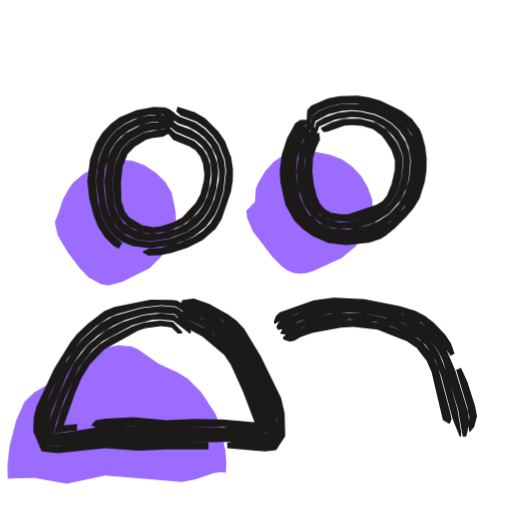
t = 0.00 s
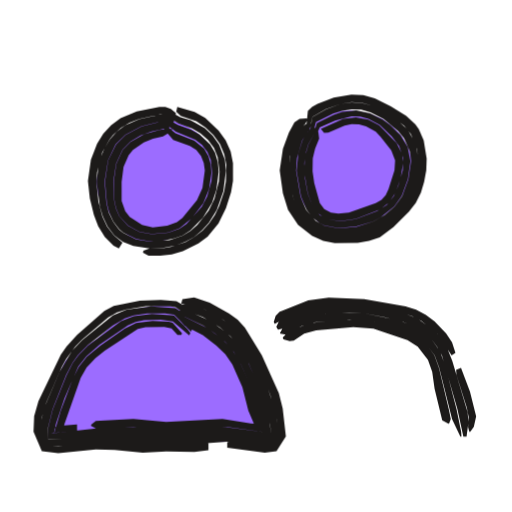
t = 0.53 s
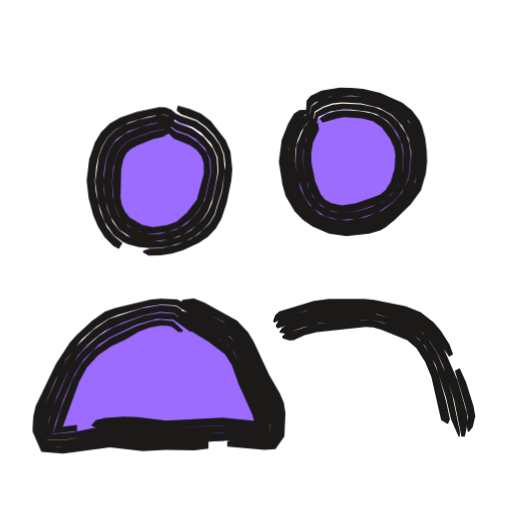
t = 1.04 s
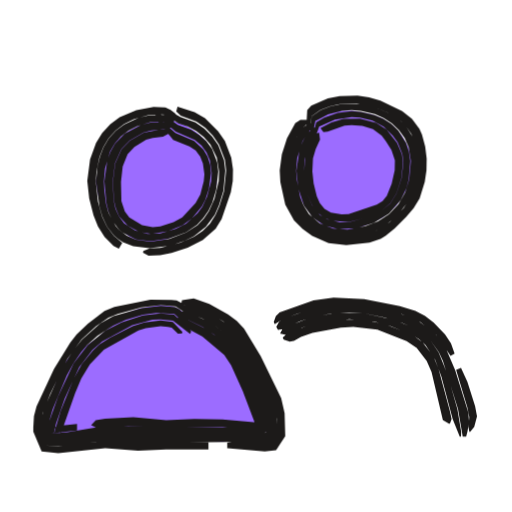
t = 1.53 s
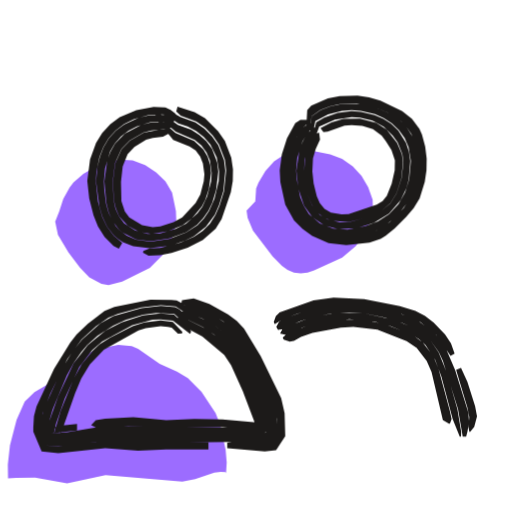
t = 2.10 s
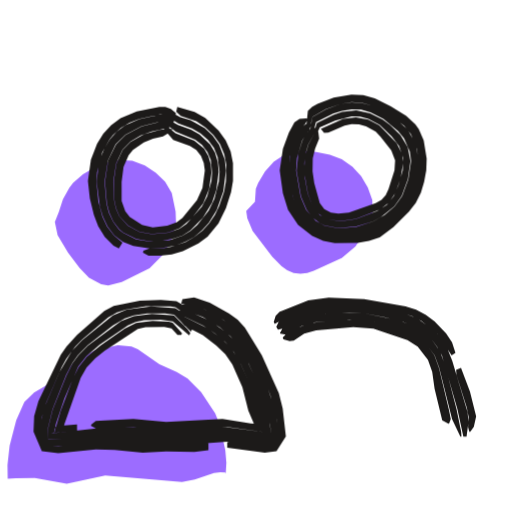
t = 2.57 s

The animated SVG that drew these frames (rendered in a browser with its animation timeline set to each time). Animation: 3 CSS @keyframes rules; one cycle of 3.04 s, repeats indefinitely.

<svg xmlns="http://www.w3.org/2000/svg" width="24" height="24" viewBox="0 0 24 24"><style>svg{--ai-spin:60deg}.ai-fill{animation:ai-fill 2600ms infinite}@keyframes ai-fill{0%,82%,100%{transform:translate(-1.9px,1.9px)}14%,70%{transform:translate(0,0)}}.ai-f1,.ai-f2{opacity:0}.ai-frame{animation:ai-boil 660ms steps(1,end) infinite}.ai-f1{animation-delay:-440ms}.ai-f2{animation-delay:-220ms}@keyframes ai-boil{0%{opacity:1}33.33%,100%{opacity:0}}.ai-target{transform-box:view-box;transform-origin:12px 12px;animation:ai-move 2600ms ease-in-out infinite}.ai-n1{animation-delay:70ms}.ai-n2{animation-delay:140ms}.ai-n3{animation-delay:210ms}@keyframes ai-move{0%,23.08%{transform:none}31.69%{transform:translateY(-1.5px)}44.62%,100%{transform:none}}@media (prefers-reduced-motion:reduce){*{animation:none!important}}</style><g class="ai-fill"><path d="M4.47 8.5l.13 .63 .49 .81 .54 .72 .44 .46 .57 .3 .33 .06 .64-.16 1.3-.65 .58-.58 .43-.7 .23-.81-.02-.57-.18-.87-.31-.52-.44-.42-.51-.35-.59-.22-.62-.03-.61 .13-.56 .23-.52 .3-.46 .4-.18 .24-.3 .54-.19 .58zM2.26 20.54l-.01-.65 .1-.9 .31-1.19 .38-.86 .46-.44 1.06-.63 1.09-1.05 .86-.35 .92-.19 .63 .06 .3 .13 1.01 .7 .81 .36 .51 .31 .64 .64 .66 1 .22 .56 .25 1.16 .05 .59-.03 .51-.02-.05-.23-.02-.3 .04-.9 .3-.6 .12-3.6-.3-1.8 .38-1.5-.27-.9 .01zM13.44 7.99l.05 .34 .25 .59 .92 1.21 .44 .45 .26 .18 .3 .13 .32 .04 .32-.03 .31-.11 1.31-.6 .64-.54 .48-.71 .26-.55 .07-.3-.02-.62-.21-.58-.31-.53-.41-.45-.5-.35-.56-.21-.88-.18-.62 0-.6 .16-.53 .35-.41 .46-.32 .53-.11 .28-.04 .6z" fill="#9C6CFF"/></g><g fill="#1C1A19"><g class="ai-frame ai-f0"><path d="M8.06 6.08l-.58 0-.74 .14-.65 .37-.39 .4-.3 .67-.11 .86 .05 .87 .09 .38 .16 .37 .4 .44 .54 .29 .58 .1 .77-.13 .68-.28 .43-.32 .47-.56 .16-.31 .17-.52 .1-.74-.04-.39-.12-.38-.2-.34-.43-.4-.88-.37-.74-.66-.24-.09 .88 1.08 .76 .3 .29 .19 .21 .28 .13 .33 .07 .5-.03 .33-.16 .62-.22 .4-.63 .68-.41 .22-.62 .2-.35 .04-.5-.1-.6-.36-.21-.28-.16-.48-.02-.9 .08-.73 .23-.57 .32-.34 .55-.34 .31-.09 .48-.05 .39-.21zM8.11 5.87l-.19-.13-.44-.03-.44 .04-.42 .11-.77 .41-.46 .46-.21 .38-.15 .4-.14 .99 .1 1.04 .11 .43 .2 .42 .28 .37 .18 .15 .62 .31 .68 .09 .87-.13 .8-.3 .51-.35 .29-.31 .24-.34 .18-.38 .18-.6 .1-.85-.05-.44-.24-.63-.27-.36-.33-.3-.38-.24-.62-.22-.4-.29-.47-.24-.25-.05 .01 .06 1.01 .83 .89 .39 .31 .26 .24 .32 .16 .38 .08 .58-.02 .39-.19 .72-.23 .49-.22 .29-.54 .49-.49 .25-.72 .21-.59 .03-.59-.17-.51-.33-.24-.32-.17-.37-.08-.38-.05-.88 .11-.87 .3-.67 .39-.4 .65-.37 .37-.1 .77-.07 .22-.1zM8.18 5.56l-.46-.17-.24-.02-.5 .04-.47 .11-.68 .31-.4 .29-.33 .37-.25 .42-.17 .45-.11 .47-.07 .66 .16 1.19 .14 .48 .22 .46 .32 .42 .21 .17 .21 .14 .48 .19 .77 .09 .97-.12 .68-.23 .43-.21 .56-.44 .42-.57 .19-.43 .21-.68 .09-.95-.06-.49-.27-.71-.29-.41-.36-.36-.42-.29-.71-.26-.46-.26-.52-.14-.27 0 .01 .07 .74 .35 .41 .29 .43 .14 .4 .21 .36 .28 .31 .35 .3 .61 .11 .67-.02 .44-.2 .83-.25 .57-.24 .35-.3 .31-.53 .35-.79 .3-.88 .13-.69-.1-.43-.18-.37-.28-.15-.18-.33-.61-.12-.43-.08-.64-.02-.41 .05-.59 .24-.81 .22-.38 .29-.33 .35-.26 .39-.2 .63-.2 .44-.04 .65 .09zM8.24 5.34l-.24-.19-.25-.12-.55-.02-.81 .15-.78 .33-.44 .33-.38 .41-.29 .47-.28 .77-.13 1.01 .09 .82 .2 .79 .21 .52 .31 .5 .42 .42 .25 .13 .16-.27-.4-.34-.32-.42-.22-.46-.2-.72-.1-.96 .03-.43 .14-.7 .18-.46 .25-.42 .33-.37 .4-.3 .45-.22 .71-.2 .49-.04 .25 .02 .47 .16zM6.7 11.84l.26 .14 .55-.02 .53-.1 .76-.25 .71-.36 .6-.53 .28-.46 .43-1.25 .09-.53 .01-.54-.08-.55-.3-.78-.32-.46-.61-.61-.49-.28-.8-.26-.06 .22 .21 .2 .73 .27 .42 .3 .36 .37 .29 .42 .27 .71 .06 .5-.1 .97-.21 .68-.19 .44-.26 .4-.34 .34-.4 .27-.65 .29-.94 .24-.5 .03-.29 .11z"/><path d="M8.48 14.3l.49 .03 .67 .26 .82 .47 .55 .46 .31 .36 .59 1.01 .79 1.65 .16 .43 .13 .68 .04 .75-.25 .4-.37 .02-1.54-.11-.22 .04 0 .26 1.76 .15 .53-.06 .43-.65-.03-1.08-.16-.71-.96-1.97-.78-1.28-.34-.37-.41-.3-.88-.49-.73-.26-.55 .08zM9.77 20.72l-3.08 .02-1.76-.08-2.2 .26-.63-.04-.22-.62 .13-.91 .34-.88 .8-1.63 .67-.93 .68-.62 .58-.4 .43-.18 1.11-.3 .92-.1 .69 .05 .59 .39-.12-.36-.2-.19-.22-.12-.25-.02-.98-.01-1.69 .34-.46 .19-.78 .59-.53 .51-.3 .38-.76 1.23-.82 1.76-.12 .46-.03 .51 0 .22 .39 .92 .78 .08 2.2-.23 1.54 .12 1.32-.06 1.98 0zM8.44 14.46l.2 .14 .83 .32 .58 .33 .54 .4 .45 .49 .57 .94 .71 1.57 .32 1.05 .06 .65-.07 .15-1.98-.14-3.08 .02-2.42-.08-2.2 .28-.7 .01-.03-.31 .12-.66 .12-.42 .67-1.6 .31-.57 .37-.53 .28-.33 .48-.44 .73-.47 .58-.26 .82-.25 .62-.08 .85 .04 .82 .76 .05-.13-.12-.23-.49-.59-.21-.12-.68-.06-.91 .1-1.32 .38-.61 .34-.86 .76-.43 .54-.48 .78-.85 1.88-.17 .68-.03 .46 .22 .62 .85 .04 1.54-.22 .66-.03 1.54 .09 4.18-.04 1.54 .12 .38-.03 .26-.4-.11-1.21-.22-.67-.8-1.65-.59-1.01-.48-.54-.99-.65-.89-.37-.24-.01-.26 .06zM8.39 14.67l.17 .2 .94 .46 .53 .34 .76 .71 .34 .52 .61 1.29 .56 1.55 .09 .57 .09-.09-1.83-.19-2.86 .02-1.98-.09-1.1 .04-1.54 .26-.78 .06 .14-.03 .09-.42 .41-1.18 .68-1.48 .62-.81 .46-.4 1.41-.76 .95-.25 .38-.02 .58 .06 .8 .62 .05-.11-.14-.18-.66-.61-.63-.06-.83 .09-1 .33-.76 .39-.83 .68-.66 .86-.73 1.55-.44 1.25-.06 .44 .03 .31 .7-.01 2.2-.28 2.42 .08 3.08-.02 1.98 .14 .07-.15-.06-.65-.31-1.05-.72-1.57-.56-.95-.46-.48-.72-.52-1.01-.47-.22-.07-.23 .02zM8.32 14.97l.31 .34 .85 .46 1.03 .87 .32 .48 .55 1.22 .55 1.45 .11 .47 .37-.42-1.98-.18-1.32-.02-1.32 .06-1.54-.14-1.32 .06-.44 .07-.22 .24 .22 .11 1.54-.08 1.76 .1 2.64-.04 2.06 .21-.1 .08-.09-.57-.56-1.55-.6-1.29-.35-.52-.43-.45-.68-.5-1.31-.66zM3.61 19.87l-.88 .1-.18 .06 .31 .28 .66-1.88 .29-.69 .4-.66 .66-.69 1.62-.9 .34-.11 .7-.09 .35 .03 .17 .04 .29 .28 .19-.01 .02-.07-.45-.47-.57-.07-.76 .09-.55 .18-1.06 .54-.5 .32-.3 .28-.52 .63-.39 .7-.61 1.51-.3 1.02-.14 .03 1.21-.14z"/><path d="M14.94 6.21l-.17 .09-.36 .66-.09 .35-.07 .71 .15 1.05 .22 .53 .23 .33 .31 .26 .37 .15 .79 .07 .72-.18 .83-.35 .43-.36 .29-.47 .22-.69 .08-.75-.05-.38-.23-.54-.49-.61-.49-.32-.76-.2-.77 .01-.56 .16-.52 .27 .14 .19 .2-.02 .79-.28 .33-.03 .5 .04 .5 .15 .41 .31 .2 .27 .26 .41 .16 .47-.01 .48-.14 .61-.23 .58-.2 .25-.27 .16-1.32 .45-.33 .01-.5-.09-.3-.17-.22-.27-.14-.32-.15-.61-.06-.56 .03-.61 .13-.44 .2-.44-.04-.31zM14.74 5.97l-.33 .28-.22 .37-.15 .39-.15 1 .09 .81 .27 .82 .39 .54 .56 .38 .65 .18 .87-.05 .8-.24 .71-.44 .55-.63 .27-.56 .11-.41 .07-.86-.06-.43-.14-.43-.36-.57-.33-.31-.37-.24-.41-.18-.64-.15-.44-.03-.65 .08-.63 .22-.38 .22-.12 .5 0 .26 .05 .04 .21-.6 .74-.32 .78-.12 .4 .02 .58 .14 .52 .28 .43 .42 .23 .32 .22 .55 .05 .39-.09 .75-.23 .7-.29 .47-.43 .35-.83 .35-.72 .19-.39 0-.58-.14-.35-.2-.38-.47-.22-.54-.15-1.05 .03-.53 .13-.53 .36-.66 .05-.23zM14.55 5.76l-.42 .25-.34 .64-.2 .68-.08 .66 .03 .48 .2 .94 .2 .45 .3 .41 .58 .48 .7 .28 .74 .08 .96-.14 .67-.27 .73-.6 .58-.74 .2-.43 .13-.47 .08-.97-.07-.5-.14-.48-.41-.66-.39-.33-.45-.26-.69-.28-.49-.1-.99 0-.49 .1-.46 .18-.42 .29-.08 .61 .01 .3 .09 .07 .15-.75 .6-.32 .65-.17 .45-.03 .44 .03 .66 .16 .41 .18 .38 .25 .33 .32 .27 .37 .18 .42 .11 .66-.08 .86-.19 .61-.31 .55-.44 .46-.52 .34-.59 .23-.84 .16-.67-.05-.63-.24-.51-.44-.24-.38-.17-.41-.16-.83-.03-.41 .05-.59 .25-.8 .49-.72zM14.41 5.6l-.33 .02-.24 .15-.39 .72-.24 .75-.1 .74 .03 .55 .23 1.06 .41 .74 .4 .4 .45 .33 .77 .33 .83 .1 1.09-.12 .52-.17 .23-.14 .42-.34 .55-.56 .35-.41 .28-.45 .24-.78 .08-.54 .01-.55-.07-.56-.15-.56-.12-.27-.35-.47-.46-.36-1.02-.49-.53-.16-.54-.08-.84 .02-.55 .11-.78 .34-.19 .21-.04 .73 .11 .41 .14-.86 .41-.29 .47-.18 .49-.1 .75-.02 .73 .13 .7 .28 .63 .42 .19 .17 .3 .42 .19 .48 .13 .74-.09 .97-.21 .69-.38 .6-.65 .66-.6 .39-.45 .15-.96 .14-.74-.07-.69-.28-.58-.48-.3-.41-.2-.45-.19-.93-.03-.47 .07-.67 .3-.89 .24-.42 .19-.15 .13-.22z" class="ai-target"/><path d="M12.88 15.19l.39-.23 .64-.25 1.09-.33 .91-.09 1.13 .04 1.8 .39 .87 .38 .74 .6 .67 .98 .19-.11-.17-.48-.28-.42-.53-.55-.41-.31-.45-.24-.73-.22-1.67-.33-1.43-.07-.94 .13-1.59 .56-.18 .18-.1 .28zM21.38 17.34l.53 1.76 .09 .45-.04 .47 .04 .22 .05-.01 .18-.22 .13-.5-.09-.47-.36-1.14-.3-.66zM13.03 15.46l.23-.04 .78-.36 .62-.2 .84-.16 .86-.05 .65 .03 1.04 .21 .83 .25 .6 .27 .37 .25 .33 .3 .39 .54 .19 .41 .71 2.26 .22 1.3 .16-.01 .06-.22 .08-.46-.04-.45-.61-1.97-.46-1.08-.27-.4-.32-.35-.79-.56-.89-.32-1.57-.33-1.36-.04-.9 .14-1.51 .53-.19 .14-.13 .23zM13.14 15.64l.27 .05 .74-.33 .79-.22 1.43-.18 1.2 .12 .77 .22 .94 .38 .36 .22 .31 .28 .45 .69 .29 .78 .53 1.99 .33 .83 .06 0 .01-.22-.18-1.07-.47-1.65-.41-1.02-.38-.55-.32-.31-.37-.25-1.02-.41-1.46-.32-1.29 0-1.07 .18-1.21 .46-.19 .1-.12 .21zM13.3 15.92l.28 .09 .2-.03 .33-.19 .54-.19 1.33-.24 .58-.04 1.13 .13 1.37 .54 .47 .31 .47 .61 .23 .53 .53 2.25 .28 .17 .05-.01 .08-.21-.09-.4-.53-1.98-.24-.57-.51-.66-.51-.36-1.33-.5-.98-.19-1.03 0-1.21 .2-.78 .25-.55 .25-.16 .15z"/></g><g class="ai-frame ai-f1"><path d="M8.07 6.05l-.2-.02-.76 .16-.85 .31-.34 .18-.27 .27-.18 .33-.11 .36-.1 .87 .07 .89 .09 .38 .16 .36 .25 .32 .51 .32 .38 .13 .39 .05 .77-.09 .53-.19 .58-.45 .24-.26 .28-.45 .12-.34 .23-1.07-.03-.59-.14-.38-.4-.46-.5-.32-.55-.19-.76-.6-.24-.08 0 .06 .9 .95 .78 .31 .29 .21 .22 .29 .12 .33 0 .52-.33 1.21-.46 .6-.48 .42-.45 .16-.67 .1-.5-.11-.59-.35-.22-.28-.14-.32-.06-.33 .03-1.34 .1-.45 .15-.29 .23-.22 .29-.15 .72-.29 .47-.11 .4-.24zM8.12 5.83l-.2-.1-.44 .01-.84 .2-.79 .33-.51 .42-.22 .38-.14 .42-.13 1.01 .08 .84 .26 .84 .39 .58 .59 .37 .44 .13 .45 .05 .88-.09 .61-.21 .37-.22 .32-.26 .29-.31 .22-.35 .21-.58 .24-1.23-.05-.68-.17-.42-.43-.54-.56-.39-.64-.23-.88-.47-.25-.03 .01 .06 1.03 .75 .56 .2 .35 .2 .44 .43 .26 .56 .02 .61-.28 1.25-.36 .62-.52 .52-.48 .27-.74 .19-.4 .02-.58-.11-.55-.28-.41-.44-.16-.37-.12-.56-.04-.71 .06-.7 .15-.53 .18-.34 .27-.27 .34-.18 .86-.32 .76-.15 .23-.11zM8.19 5.53l-.47-.14-.24 0-.95 .21-.69 .25-.43 .25-.36 .35-.25 .43-.17 .46-.16 1.15 .12 .96 .31 .94 .44 .64 .42 .31 .25 .11 .5 .13 .5 .05 .5-.01 .48-.08 .69-.23 .42-.22 .38-.29 .33-.35 .24-.4 .34-1.11 .15-.94-.07-.75-.19-.48-.3-.42-.36-.37-.42-.3-.73-.25-.47-.24-.53-.11-.27 .01 .01 .07 .75 .31 .42 .26 .65 .23 .39 .26 .48 .51 .3 .63 .04 .69-.3 1.45-.16 .38-.23 .36-.62 .57-.57 .29-.85 .21-.9-.04-.66-.22-.38-.28-.29-.37-.26-.63-.16-.85 0-.81 .1-.63 .15-.42 .22-.38 .15-.16 .55-.37 1.02-.35 .43-.08 .66 .02zM8.24 5.31l-.23-.18-.26-.1-.28-.01-1.06 .22-.78 .27-.49 .28-.4 .4-.29 .48-.27 .79-.12 1.02 .1 .83 .21 .78 .22 .52 .31 .5 .42 .42 .25 .13 .17-.27-.41-.34-.32-.41-.31-.71-.21-.95-.04-.49 .06-.68 .1-.47 .17-.47 .26-.43 .36-.35 .66-.35 .93-.28 .49-.08 .24 0 .48 .11zM6.7 11.83l.26 .15 .55-.01 .54-.08 .51-.15 .74-.34 .44-.3 .37-.39 .27-.46 .25-.75 .21-1.02 .05-.54-.09-.83-.22-.53-.7-.9-.46-.36-.54-.22-.55-.15-.05 .23 .21 .18 .74 .27 .43 .31 .36 .38 .29 .43 .2 .48 .06 .51-.15 1.21-.34 1.11-.25 .41-.53 .5-.4 .25-.67 .27-.72 .15-.5 .01-.29 .1z"/><path d="M8.48 14.29l.49 .04 .44 .18 1.04 .57 .4 .26 .35 .32 .41 .59 .56 1.27 .73 1.44 .11 .69-.02 .75-.24 .34-1.88-.12-.22 .05 0 .26 1.76 .16 .5-.04 .42-.6 .05-1.09-.08-.49-.19-.45-.5-.86-.72-1.55-.26-.43-.52-.55-1.55-.86-.48-.18-.54 .06zM9.77 20.68l-.88 .07-1.98 0-1.76-.14-2.42 .34-.64-.05-.23-.64 .02-.46 .16-.69 .56-1.28 .53-1.01 .7-.91 .69-.6 .58-.38 .43-.17 1.32-.38 .69-.1 .7 .03 .61 .37-.13-.35-.2-.19-.23-.11-.75-.03-.49 .04-1.67 .4-.46 .17-.61 .43-.71 .65-.32 .36-.66 1.01-.95 1.98-.11 .47-.03 .51 0 .22 .41 .94 1.01 .08 2.2-.29 1.54 .17 1.1-.05 1.32 .02 .66-.08zM8.45 14.45l1.77 .95 .55 .38 .31 .32 .35 .58 .41 1.01 .66 1.36 .17 .86-.01 .44-.06 .1-1.95-.18-1.54 .1-1.32 .02-2.42-.14-.66 .06-1.54 .29-.93 .02-.05-.35 .12-.65 .36-1.05 .44-.99 .55-.92 .43-.49 .5-.42 .35-.25 .77-.37 .99-.35 .83-.16 .64 .05 .85 .72 .06-.13-.13-.23-.51-.56-.21-.12-.69-.04-.9 .16-1.52 .48-.76 .52-.82 .8-.4 .56-.34 .6-.76 1.68-.16 .69-.03 .46 .23 .65 .87 .04 1.76-.28 .66-.04 1.54 .14 2.2-.01 1.54-.12 2.11 .12 .25-.36 .02-.75-.12-.69-.72-1.44-.57-1.28-.25-.41-.51-.51-1.45-.82-.44-.18-.24-.03-.26 .06zM8.4 14.65l.17 .21 1.79 1.06 .33 .27 .27 .32 .2 .37 1.05 2.45 .14 .61 0 .36 .11-.13-.05-.06-1.76-.17-2.86 .13-2.2-.15-.66 .03-1.54 .31-1.01 .09 .12-.06 .09-.43 .41-1.19 .49-1.12 .43-.69 .73-.72 .5-.33 1.25-.59 .94-.27 .78 .03 .82 .59 .05-.11-.14-.18-.68-.57-.64-.05-.82 .15-1.38 .52-.72 .44-.79 .73-.39 .52-.31 .57-.68 1.6-.22 .87-.03 .21 .05 .34 .93-.02 1.54-.27 .66-.06 2.2 .14 1.54-.02 1.32-.11 2.17 .18 .06-.1 0-.66-.15-.64-.66-1.37-.42-1-.34-.58-.49-.46-.95-.58-.79-.4-.22-.07-.23 .01zM8.33 14.95l.3 .37 1.15 .7 .77 .59 .31 .49 .33 .91 .62 1.39 .18 .57 .01 .28 .41-.48-1.98-.2-2.64 .14-1.32-.16-.66-.02-.88 .06-.44 .1-.22 .26 .22 .09 .44-.09 .66-.03 2.2 .15 2.64-.13 1.98 .17 .05 .06-.11 .13 0-.36-.13-.61-1.06-2.45-.33-.54-.3-.29-.52-.36-1.64-.94zM3.61 19.91l-1.08 .15 .3 .25 .88-2.42 .36-.66 .52-.57 .63-.44 .66-.3 .63-.38 .5-.18 .52-.1 .35 .01 .18 .05 .3 .25 .19-.01 .03-.07-.47-.44-.58-.06-.38 .05-.73 .23-1.24 .58-.82 .58-.54 .61-.4 .7-.61 1.52-.3 1.03-.13 .05 1.23-.13z"/><path d="M14.9 6.15l-.18 .1-.31 .5-.17 .54-.03 .72 .17 .87 .18 .53 .32 .49 .49 .34 .56 .14 .76-.07 1.02-.35 .47-.29 .37-.43 .23-.51 .08-.37 .04-.75-.12-.57-.39-.67-.27-.29-.32-.23-.37-.14-.57-.1-.76-.04-.4 .05-.38 .12-.34 .21 .14 .19 .69-.2 .34-.05 .82 .06 .5 .12 .41 .29 .4 .54 .2 .44 .05 .33-.04 .64-.18 .61-.25 .4-.25 .2-.3 .12-.85 .29-.64 .09-.49-.1-.3-.17-.21-.26-.25-.61-.17-.85-.01-.46 .08-.49 .28-.59-.04-.32zM14.69 5.92l-.19 .12-.26 .35-.33 .8-.06 .81 .14 .82 .28 .8 .4 .53 .55 .37 .64 .18 .86-.04 .99-.31 .69-.47 .29-.3 .25-.35 .17-.4 .09-.41 .04-.87-.06-.44-.14-.42-.37-.57-.33-.31-.38-.23-.41-.16-.64-.13-.87-.04-.44 .05-.43 .14-.39 .24-.11 .53 .01 .26 .05 .05 .2-.64 .56-.26 .6-.1 .39 .01 .77 .1 .38 .11 .51 .31 .27 .3 .23 .32 .22 .55 .06 .38-.05 .76-.23 .72-.32 .46-.45 .34-.49 .22-.69 .22-.76 .06-.38-.07-.53-.27-.37-.45-.23-.53-.22-1.05 .01-.53 .13-.56 .37-.67 .07-.23zM14.5 5.7l-.43 .26-.25 .43-.26 .69-.09 .91 .28 1.41 .35 .65 .34 .37 .4 .29 .69 .29 .74 .08 .95-.13 .45-.15 .42-.23 .87-.79 .41-.6 .2-.71 .05-.98-.07-.5-.15-.49-.41-.65-.4-.33-.44-.25-.47-.18-.72-.16-.98-.05-.5 .06-.49 .16-.41 .29-.08 .65 .02 .3 .1 .08 .13-.79 .39-.24 .44-.15 .45-.05 .89 .05 .86 .21 .59 .33 .47 .5 .31 .61 .12 .66-.05 .87-.09 .42-.29 .58-.43 .47-.51 .38-.77 .31-.84 .15-.65-.06-.63-.23-.5-.44-.25-.37-.18-.4-.25-1.23 .03-.61 .09-.42 .16-.4 .51-.74zM14.36 5.54l-.33 .02-.25 .16-.28 .48-.3 .76-.13 1.02 .17 1.08 .15 .53 .42 .72 .39 .39 .46 .32 .76 .33 .82 .11 1.07-.11 .52-.16 .24-.14 .42-.33 .76-.74 .48-.66 .23-.79 .06-.55-.02-.55-.07-.56-.15-.56-.12-.27-.35-.47-.46-.36-1.03-.46-.8-.19-.55-.05-.55-.01-.85 .15-.51 .24-.19 .22-.04 .76 .13 .42 .11-.91 .19-.17 .72-.28 1-.05 .48 .05 .72 .16 .91 .43 .56 .54 .33 .69 .13 .74-.05 .98-.11 .47-.35 .64-.66 .68-.56 .42-.67 .25-.94 .13-.73-.08-.69-.28-.4-.29-.33-.37-.35-.65-.29-1.4 .05-.67 .12-.47 .18-.45 .26-.43 .19-.15 .13-.22z" class="ai-target"/><path d="M12.85 15.13l.62-.28 .87-.29 .67-.15 2.03-.09 .45 .04 1.37 .31 .45 .16 .43 .22 .53 .5 .78 1.17 .19-.11-.17-.47-.41-.64-.33-.39-.61-.48-.71-.28-1.46-.29-.48-.05-1.66 0-.7 .09-1.62 .5-.19 .17-.1 .28zM21.32 17.37l.52 1.74 .09 .45-.04 .46 .04 .22 .06 0 .17-.23 .12-.5-.08-.46-.35-1.13-.3-.66zM13 15.4l1.87-.57 2.14-.16 .64 .06 .84 .22 1.02 .42 .35 .28 .28 .34 .36 .57 .27 .59 .52 1.62 .34 1.7 .16-.01 .05-.22 .08-.45-.04-.45-.44-1.53-.64-1.48-.52-.79-.53-.5-.43-.22-.45-.16-1.37-.31-.46-.04-1.58 .04-.68 .08-1.53 .48-.2 .13-.13 .22zM13.11 15.59l.27 .05 .77-.28 .79-.2 2.04-.18 .41 .01 .59 .13 1.33 .52 .33 .26 .27 .32 .51 .89 .49 1.54 .23 1 .36 .82 .05 0 .01-.22-.35-1.68-.3-1.02-.42-.99-.48-.75-.49-.45-.82-.36-1.26-.31-.43-.03-1.5 .08-.86 .12-1.23 .41-.19 .09-.14 .2zM13.26 15.86l.3 .1 .2-.02 .52-.23 .56-.14 2.29-.25 .38 .03 .36 .1 1.22 .5 .43 .37 .41 .64 .29 .71 .46 2.03 .28 .16 .05 0 .08-.21-.17-.8-.37-1.35-.32-.76-.45-.69-.46-.42-.95-.39-.98-.26-1.02 .03-1.63 .18-1.36 .44-.16 .14z"/></g><g class="ai-frame ai-f2"><path d="M8.07 6.03l-.59 .06-.72 .2-.64 .36-.37 .38-.3 .65-.12 .84 .03 .86 .08 .38 .16 .37 .4 .44 .53 .29 .58 .11 .78-.07 .53-.2 .57-.47 .54-.71 .27-.67 .11-.75-.03-.39-.11-.39-.2-.35-.46-.38-.89-.35-.74-.62-.24-.08 .88 1.02 .78 .28 .3 .19 .22 .28 .13 .33 .05 .35-.11 .82-.26 .57-.68 .83-.26 .2-.45 .17-.68 .08-.5-.12-.58-.37-.21-.27-.17-.48 0-.89 .09-.71 .24-.55 .2-.24 .51-.35 .43-.18 .47-.11 .4-.24zM8.12 5.82l-.2-.11-.44 .01-.84 .2-.75 .4-.45 .45-.37 .75-.15 .99 .09 1.02 .11 .43 .19 .42 .28 .36 .18 .15 .62 .31 .67 .12 .45-.01 .64-.13 .41-.15 .36-.23 .59-.6 .43-.7 .2-.6 .11-.85-.04-.45-.13-.44-.23-.39-.5-.47-.39-.22-.62-.22-.86-.48-.25-.04 0 .06 1.01 .77 .91 .38 .32 .24 .25 .33 .16 .38 .06 .6-.03 .39-.2 .72-.25 .48-.72 .81-.32 .22-.53 .19-.78 .07-.58-.11-.54-.29-.4-.45-.16-.36-.08-.38-.04-.87 .13-.85 .3-.65 .38-.39 .47-.28 .52-.19 .77-.16 .22-.11zM8.19 5.52l-.47-.14-.24 0-.95 .21-.67 .29-.39 .29-.32 .36-.25 .41-.18 .44-.11 .46-.08 .66 .15 1.17 .14 .48 .22 .46 .31 .41 .21 .17 .21 .15 .48 .19 .76 .11 .5 0 .72-.14 .46-.17 .41-.23 .37-.31 .32-.35 .37-.6 .31-.88 .12-.97-.05-.5-.27-.71-.3-.42-.37-.35-.67-.38-.48-.14-.46-.24-.52-.12-.26 .01 0 .07 .74 .32 .41 .26 .64 .23 .4 .23 .35 .31 .28 .37 .17 .43 .09 .68-.03 .45-.21 .83-.27 .56-.53 .66-.32 .28-.37 .23-.61 .21-.89 .07-.68-.11-.62-.31-.18-.15-.28-.37-.2-.42-.11-.43-.09-1.03 .16-.99 .36-.76 .46-.45 .75-.4 .85-.21 .66 .03zM8.25 5.3l-.24-.19-.26-.1-.28 0-1.06 .21-.76 .32-.44 .33-.37 .4-.29 .46-.29 .76-.14 .99 .09 .82 .19 .78 .2 .52 .31 .5 .41 .42 .25 .13 .17-.27-.4-.34-.32-.42-.22-.46-.19-.72-.09-.94 .03-.43 .24-.92 .35-.63 .16-.19 .36-.33 .41-.25 .45-.18 .96-.21 .25 0 .47 .12zM6.7 11.84l.26 .15 .55 0 .54-.07 .52-.15 .73-.36 .43-.32 .51-.62 .35-.71 .24-.75 .09-.53 0-.83-.11-.55-.23-.52-.33-.46-.63-.59-.5-.28-.81-.24-.05 .23 .21 .19 .73 .25 .43 .29 .37 .36 .31 .42 .2 .48 .1 .5-.02 .75-.08 .48-.23 .68-.2 .42-.27 .4-.32 .35-.38 .3-.42 .24-.69 .23-.49 .08-.5-.01-.29 .1z"/><path d="M8.49 14.25l.5 .02 .68 .26 .83 .48 .56 .46 .43 .57 .47 .81 .49 1.05 .23 .65 .28 1.11 .1 .75-.26 .43-.39 .04-1.54-.19-.22 .04 0 .26 1.76 .23 .55-.07 .44-.69-.15-1.32-.18-.71-.8-1.78-.79-1.29-.34-.37-.41-.3-.9-.5-.73-.25-.55 .08zM9.77 20.74l-.88 .07-2.2 .01-1.98-.1-1.98 .2-.63-.05-.21-.61 .07-.69 .2-.68 .73-1.68 .22-.4 .41-.56 .32-.33 1.23-1.04 .41-.23 .44-.15 .92-.15 1.16 .01 .22 .04 .58 .41-.12-.36-.19-.2-.22-.13-.73-.06-.99 .03-1.22 .25-.44 .23-1.28 1.13-.49 .54-.27 .39-1.05 2.18-.2 .7-.03 .73 .39 .91 .77 .09 1.76-.17 .88 .02 1.32 .13 1.1-.06 1.32 .02 .66-.08zM8.46 14.41l.2 .13 .84 .32 .78 .46 .52 .44 .42 .52 .44 .77 .44 .99 .55 1.87 .08 .45-.08 .18-.46 0-1.76-.21-1.32 .11-1.1 .02-3.08-.09-1.98 .22-.69 0-.01-.53 .21-.87 .64-1.61 .3-.58 .25-.35 .46-.47 1.18-.93 .56-.32 .41-.15 .64-.09 .84 0 .42 .06 .79 .8 .06-.13-.26-.46-.33-.39-.2-.13-1.14-.08-1.15 .16-.64 .26-1.44 1.16-.47 .5-.58 .98-.73 1.7-.15 .68-.03 .46 .21 .62 .85 .04 1.76-.18 1.98 .1 2.2-.01 1.76-.13 1.76 .2 .4-.04 .27-.45-.2-1.2-.42-1.32-.48-1.04-.6-1.03-.48-.54-1.01-.66-.9-.36-.25-.02-.26 .07zM8.41 14.62l.17 .19 .95 .46 .53 .35 .49 .4 .41 .48 .32 .55 .43 .94 .71 2.32 .09-.04-2.08-.27-2.64 .14-1.54-.1-1.32 0-2.53 .28 .13-.03 .09-.42 .4-1.19 .65-1.5 .38-.48 .62-.54 1.32-.91 .37-.16 .39-.08 .78-.02 .57 .08 .77 .65 .05-.11-.13-.18-.64-.64-1.03-.08-.85 .11-.6 .23-1.55 1.15-.45 .46-.26 .35-.29 .58-.65 1.61-.21 .86 0 .52 .69 .01 1.98-.22 3.08 .09 1.1-.01 1.32-.11 1.98 .22 .24-.01 .08-.19-.13-.66-.49-1.66-.55-1.19-.46-.76-.47-.49-.73-.53-1.03-.47-.21-.06-.24 .02zM8.34 14.91l.31 .35 .86 .45 .62 .48 .43 .41 .33 .48 .47 1.07 .28 1.1 .43 1.01 .34-.36-.66-.05-1.32-.21-2.64 .14-1.54-.14-1.76 .09-.22 .18 0 .05 .22 .12 1.76-.04 1.54 .1 2.86-.13 1.86 .26-.09 .04-.71-2.32-.52-1.13-.35-.53-.44-.45-.68-.5-1.34-.67zM3.61 19.89l-.88 .08-.18 .06 .32 .28 .91-2.59 .28-.5 .41-.43 .44-.35 1.55-1.02 .36-.08 .88-.01 .34 .07 .28 .3 .18 0 .03-.08-.44-.49-.18-.05-.76-.04-.77 .1-.54 .27-1.14 .79-.63 .52-.38 .48-.27 .54-.58 1.53-.3 1.02-.14 .02 1.21-.12z"/><path d="M14.9 6.16l-.17 .1-.27 .51-.16 .54-.05 .71 .18 1.04 .2 .54 .22 .34 .31 .25 .19 .08 .59 .09 .74-.1 1.14-.45 .42-.33 .3-.45 .24-.68 .12-.74-.05-.39-.26-.51-.81-.83-.52-.27-.58-.11-.59 .07-1.05 .47 .15 .19 .2-.01 .76-.33 .33-.07 .35 .01 .33 .09 .45 .25 .23 .24 .5 .64 .18 .46-.03 .48-.28 .87-.13 .28-.2 .23-.27 .15-1.26 .45-.49 .04-.35-.05-.31-.16-.21-.28-.26-.94-.08-.55 .01-.61 .11-.46 .19-.46-.04-.32zM14.69 5.92l-.32 .3-.2 .38-.19 .61-.08 .8 .21 1.21 .26 .61 .27 .36 .35 .27 .21 .1 .66 .13 .85-.08 .78-.24 .36-.19 .63-.51 .35-.49 .29-.78 .12-.85-.13-.65-.34-.57-.47-.46-.36-.26-.59-.3-.65-.14-.66 .07-.41 .14-.78 .39-.14 .47-.02 .24 .05 .05 .25-.56 .72-.32 .77-.2 .4 .01 .39 .11 .53 .28 .56 .54 .35 .46 .19 .56-.02 .58-.21 .71-.21 .49-.34 .42-.45 .28-.99 .38-.74 .1-.59-.1-.36-.19-.36-.48-.21-.54-.13-.71-.03-.69 .08-.53 .11-.36 .28-.51 .05-.24zM14.51 5.71l-.42 .27-.23 .44-.23 .68-.11 .89 .12 .94 .31 .92 .46 .6 .64 .41 .73 .17 .96-.04 .9-.26 .4-.23 .36-.3 .48-.49 .27-.37 .34-.88 .1-.48 .03-.49-.14-.75-.37-.66-.56-.51-.42-.27-.67-.34-.48-.13-.5-.03-.5 .07-.7 .25-.64 .37-.1 .58-.01 .28 .1 .08 .18-.71 .8-.39 .42-.14 .45-.07 .45 .02 .44 .12 .6 .31 .69 .57 .28 .34 .27 .62 .06 .45-.13 .86-.29 .78-.36 .49-.47 .4-.52 .3-.79 .25-.85 .07-.66-.13-.4-.22-.45-.51-.26-.61-.21-1.22 .04-.6 .24-.82 .46-.75zM14.37 5.55l-.33 .02-.24 .16-.26 .49-.28 .76-.15 1 .15 1.08 .24 .78 .47 .7 .66 .52 .52 .23 .54 .11 1.08-.02 .53-.09 .5-.17 .64-.47 .73-.73 .32-.41 .24-.48 .15-.51 .1-.54 .02-.55-.14-.85-.23-.53-.16-.22-.43-.4-.72-.44-.75-.38-.54-.15-.56-.03-.83 .14-.76 .3-.25 .14-.2 .19-.07 .7 .11 .39 .17-.81 .63-.37 .71-.24 .5-.08 .5 .03 .48 .14 .67 .34 .81 .59 .32 .4 .28 .7 .07 .5-.03 .49-.1 .48-.34 .87-.43 .55-.68 .6-.39 .24-.9 .25-.96 .05-.73-.17-.63-.41-.46-.59-.25-.69-.18-1.16 .06-.67 .29-.91 .23-.43 .18-.16 .13-.22z" class="ai-target"/><path d="M12.88 15.18l1-.54 .89-.27 .68-.07 1.59 .03 1.82 .35 .46 .14 .43 .22 .75 .61 .67 1.01 .18-.12-.16-.49-.28-.43-.54-.56-.41-.3-.46-.25-.49-.15-1.94-.34-1.66-.07-.96 .13-1.35 .54-.18 .18-.09 .3zM21.38 17.34l.02 .24 .48 1.53 .09 .44-.03 .47 .06 .22 .05-.01 .16-.22 .11-.5-.29-1.15-.42-1.12zM13.03 15.45l.22-.05 .76-.41 .63-.2 .64-.09 1.08-.04 .65 .02 1.05 .19 .84 .22 .62 .26 .38 .25 .33 .31 .27 .36 .22 .4 .72 2.51 .28 1.29 .15-.01 .09-.68-.04-.45-.72-2.42-.27-.67-.26-.4-.33-.36-.8-.57-.68-.25-1.82-.34-1.59-.03-.91 .11-.66 .23-.63 .3-.18 .15-.12 .24zM13.14 15.64l.26 .04 .73-.39 .59-.18 1.65-.14 1.2 .1 .98 .26 .77 .3 .52 .35 .53 .67 .22 .59 .6 2.4 .39 .83 .05 0-.01-.22-.22-1.07-.54-2.08-.24-.64-.39-.55-.33-.31-.37-.26-.83-.33-1.69-.34-1.51 .01-.87 .1-.42 .12-.59 .27-.37 .22-.13 .22zM13.29 15.91l.29 .08 .19-.03 .49-.32 .56-.15 1.74-.16 .94 .07 1.6 .54 .48 .31 .48 .62 .2 .56 .11 .78 .36 1.49 .28 .16 .04 0 .08-.21-.08-.41-.47-1.99-.22-.6-.51-.67-.52-.36-.38-.17-.98-.3-.99-.17-.82-.01-1.65 .18-.57 .23-.54 .29-.15 .16z"/></g></g></svg>
